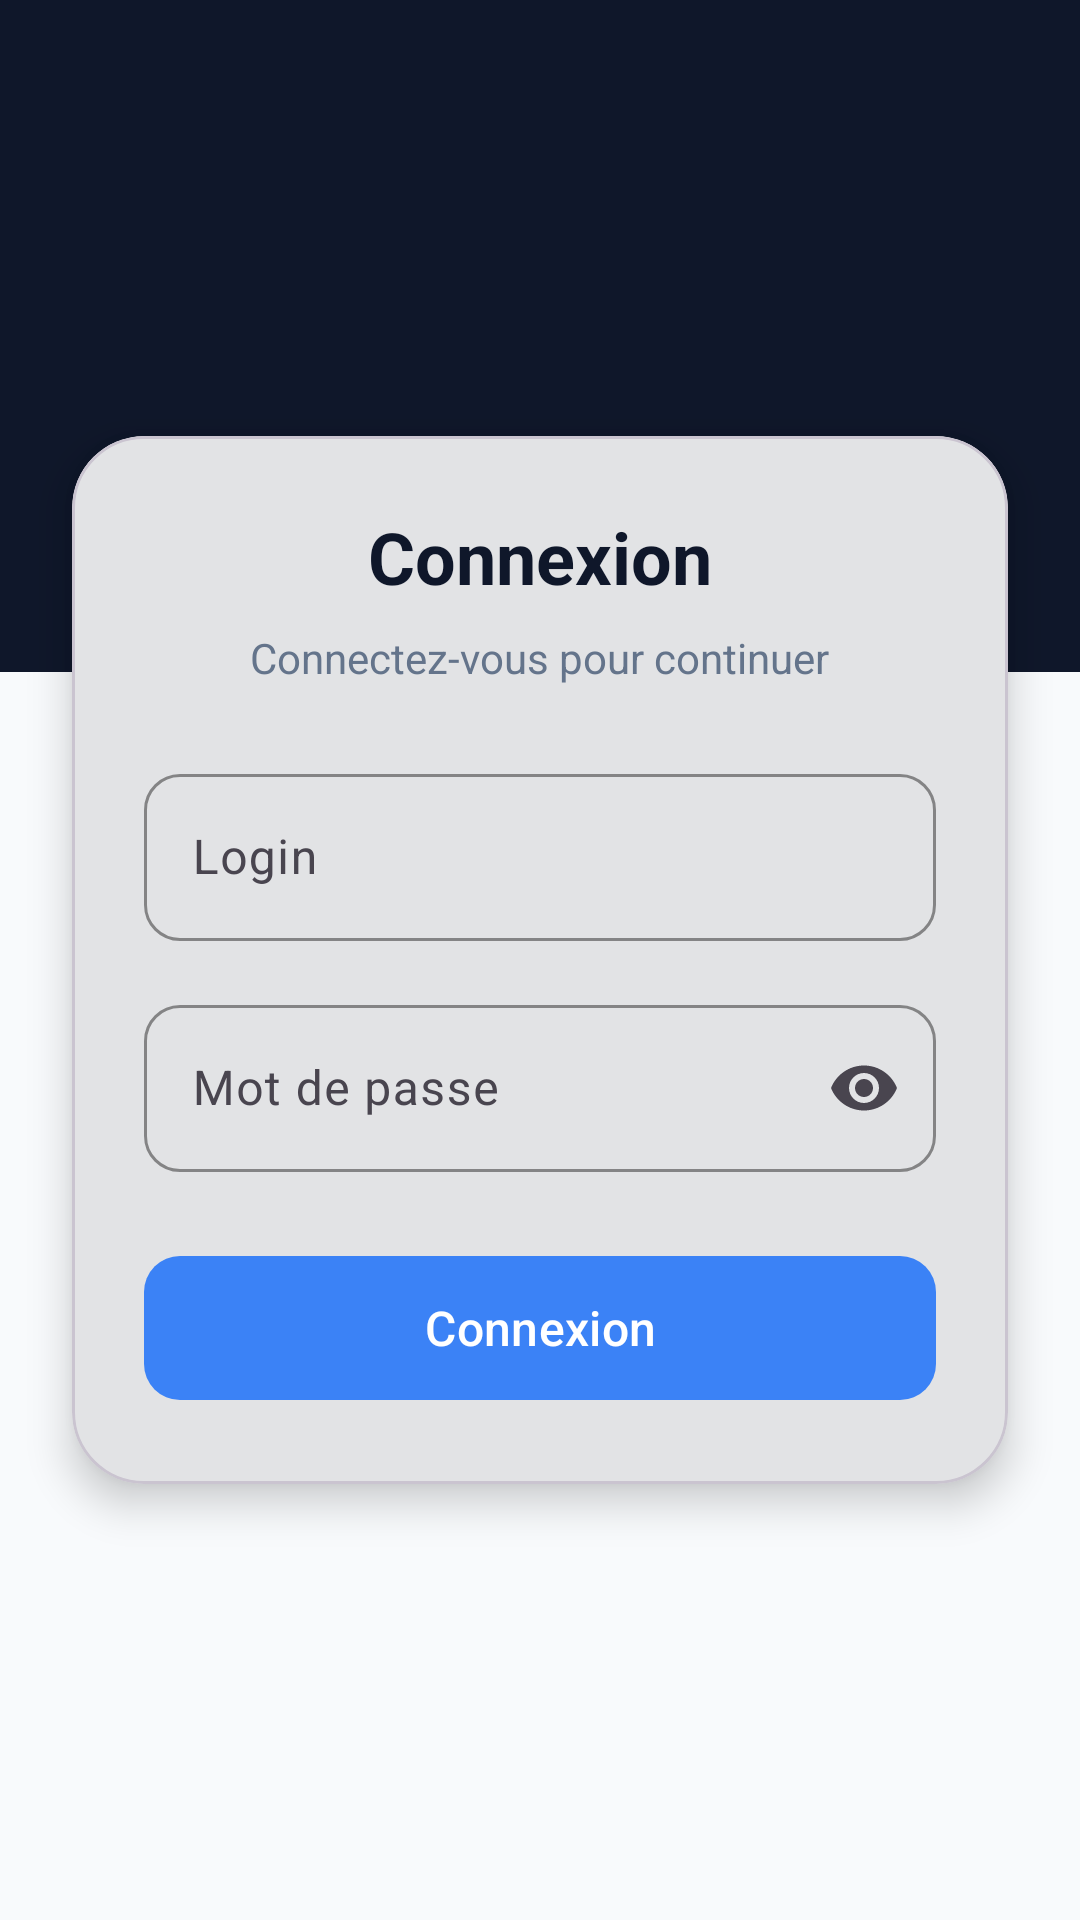

The Android layout XML behind this screen, and the referenced resources:
<!-- AndroidManifest.xml: activity theme Theme.DeliveryApp -->
<!-- res/layout/activity_login.xml -->
<?xml version="1.0" encoding="utf-8"?>
<androidx.constraintlayout.widget.ConstraintLayout xmlns:android="http://schemas.android.com/apk/res/android"
    xmlns:app="http://schemas.android.com/apk/res-auto"
    android:layout_width="match_parent"
    android:layout_height="match_parent"
    android:background="@color/background">

    <View
        android:id="@+id/topBackground"
        android:layout_width="match_parent"
        android:layout_height="0dp"
        android:background="@color/primary"
        app:layout_constraintHeight_percent="0.35"
        app:layout_constraintTop_toTopOf="parent" />

    <ImageView
        android:id="@+id/logoImage"
        android:layout_width="80dp"
        android:layout_height="80dp"
        android:layout_marginBottom="16dp"
        android:src="@drawable/ic_delivery"
        android:contentDescription="@string/app_name"
        app:layout_constraintBottom_toTopOf="@id/logoTitle"
        app:layout_constraintEnd_toEndOf="parent"
        app:layout_constraintStart_toStartOf="parent"
        app:layout_constraintTop_toTopOf="parent"
        app:layout_constraintVertical_bias="0.6"
        app:tint="@color/white" />

    <TextView
        android:id="@+id/logoTitle"
        android:layout_width="wrap_content"
        android:layout_height="wrap_content"
        android:text="@string/app_name"
        android:textColor="@color/white"
        android:textSize="28sp"
        android:textStyle="bold"
        app:layout_constraintBottom_toBottomOf="@id/topBackground"
        app:layout_constraintEnd_toEndOf="parent"
        app:layout_constraintStart_toStartOf="parent"
        app:layout_constraintTop_toBottomOf="@id/logoImage"
        app:layout_constraintVertical_bias="0.3" />

    <androidx.constraintlayout.widget.ConstraintLayout
        android:id="@+id/logoContainer"
        android:layout_width="match_parent"
        android:layout_height="wrap_content"
        app:layout_constraintTop_toTopOf="parent" />

    <com.google.android.material.card.MaterialCardView
        android:id="@+id/loginCard"
        android:layout_width="match_parent"
        android:layout_height="wrap_content"
        android:layout_marginHorizontal="24dp"
        app:cardCornerRadius="24dp"
        app:cardElevation="8dp"
        app:layout_constraintBottom_toBottomOf="parent"
        app:layout_constraintTop_toTopOf="parent">

        <LinearLayout
            android:layout_width="match_parent"
            android:layout_height="wrap_content"
            android:orientation="vertical"
            android:padding="24dp">

            <TextView
                android:layout_width="wrap_content"
                android:layout_height="wrap_content"
                android:layout_gravity="center_horizontal"
                android:text="@string/login"
                android:textColor="@color/text_primary"
                android:textSize="24sp"
                android:textStyle="bold" />

            <TextView
                android:layout_width="wrap_content"
                android:layout_height="wrap_content"
                android:layout_gravity="center_horizontal"
                android:layout_marginTop="8dp"
                android:text="Connectez-vous pour continuer"
                android:textColor="@color/text_secondary"
                android:textSize="14sp" />

            <com.google.android.material.textfield.TextInputLayout
                android:id="@+id/loginInputLayout"
                style="@style/Widget.DeliveryApp.TextInputLayout"
                android:layout_width="match_parent"
                android:layout_height="wrap_content"
                android:layout_marginTop="24dp"
                android:hint="@string/username"
                app:startIconDrawable="@drawable/ic_person">

                <com.google.android.material.textfield.TextInputEditText
                    android:id="@+id/loginInput"
                    android:layout_width="match_parent"
                    android:layout_height="wrap_content"
                    android:inputType="text" />

            </com.google.android.material.textfield.TextInputLayout>

            <com.google.android.material.textfield.TextInputLayout
                android:id="@+id/passwordInputLayout"
                style="@style/Widget.DeliveryApp.TextInputLayout"
                android:layout_width="match_parent"
                android:layout_height="wrap_content"
                android:layout_marginTop="16dp"
                android:hint="@string/password"
                app:endIconMode="password_toggle"
                app:startIconDrawable="@drawable/ic_lock">

                <com.google.android.material.textfield.TextInputEditText
                    android:id="@+id/passwordInput"
                    android:layout_width="match_parent"
                    android:layout_height="wrap_content"
                    android:inputType="textPassword" />

            </com.google.android.material.textfield.TextInputLayout>

            <com.google.android.material.button.MaterialButton
                android:id="@+id/loginButton"
                style="@style/Widget.DeliveryApp.Button.Primary"
                android:layout_width="match_parent"
                android:layout_height="@dimen/button_height"
                android:layout_marginTop="24dp"
                android:text="@string/login"
                android:textSize="16sp" />

            <ProgressBar
                android:id="@+id/progressBar"
                android:layout_width="wrap_content"
                android:layout_height="wrap_content"
                android:layout_gravity="center_horizontal"
                android:layout_marginTop="16dp"
                android:visibility="gone" />

        </LinearLayout>

    </com.google.android.material.card.MaterialCardView>

</androidx.constraintlayout.widget.ConstraintLayout>
<!-- resources referenced by this layout -->
<resources>
  <color name="background">#F8FAFC</color>
  <color name="primary">#0F172A</color>
  <color name="text_primary">#0F172A</color>
  <color name="text_secondary">#64748B</color>
  <color name="white">#FFFFFF</color>
  <dimen name="button_height">56dp</dimen>
  <string name="app_name">Delivery</string>
  <string name="login">Connexion</string>
  <string name="password">Mot de passe</string>
  <string name="username">Login</string>
  <style name="Widget.DeliveryApp.Button.Primary" parent="Widget.DeliveryApp.Button">
          <item name="backgroundTint">@color/accent</item>
      </style>
  <style name="Widget.DeliveryApp.TextInputLayout" parent="Widget.Material3.TextInputLayout.OutlinedBox">
          <item name="boxCornerRadiusTopStart">12dp</item>
          <item name="boxCornerRadiusTopEnd">12dp</item>
          <item name="boxCornerRadiusBottomStart">12dp</item>
          <item name="boxCornerRadiusBottomEnd">12dp</item>
          <item name="boxStrokeColor">@color/accent</item>
      </style>
  <style name="Theme.DeliveryApp" parent="Theme.Material3.Light.NoActionBar">
          
          <item name="colorPrimary">@color/primary</item>
          <item name="colorPrimaryDark">@color/primary_dark</item>
          <item name="colorPrimaryVariant">@color/primary_dark</item>
          <item name="colorOnPrimary">@color/text_on_primary</item>
  
          
          <item name="colorSecondary">@color/accent</item>
          <item name="colorSecondaryVariant">@color/accent_dark</item>
          <item name="colorOnSecondary">@color/white</item>
  
          
          <item name="android:colorBackground">@color/background</item>
          <item name="colorSurface">@color/surface</item>
          <item name="colorOnSurface">@color/text_primary</item>
          <item name="colorSurfaceVariant">@color/surface_variant</item>
  
          
          <item name="colorError">@color/error</item>
          <item name="colorOnError">@color/white</item>
  
          
          <item name="android:statusBarColor">@color/primary</item>
          <item name="android:navigationBarColor">@color/primary</item>
  
          
          <item name="android:textColorPrimary">@color/text_primary</item>
          <item name="android:textColorSecondary">@color/text_secondary</item>
          <item name="android:textColorHint">@color/text_hint</item>
      </style>
  <style name="Widget.DeliveryApp.Button" parent="Widget.Material3.Button">
          <item name="android:textAllCaps">false</item>
          <item name="cornerRadius">12dp</item>
      </style>
  <color name="accent">#3B82F6</color>
  <color name="primary_dark">#020617</color>
  <color name="text_on_primary">#FFFFFF</color>
  <color name="accent_dark">#2563EB</color>
  <color name="surface">#FFFFFF</color>
  <color name="surface_variant">#F1F5F9</color>
  <color name="error">#EF4444</color>
  <color name="text_hint">#94A3B8</color>
</resources>
